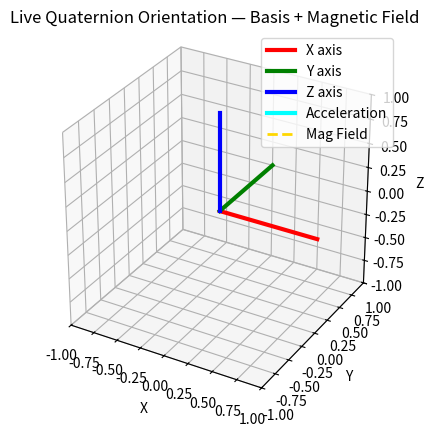

Here is the Python script that generated this plot:
#!/usr/bin/env -S uv run

# live view of Sirin's rotation, single-threaded, with logging

# uv: numpy
# uv: matplotlib

import sys
import re
import numpy as np
import matplotlib.pyplot as plt
from mpl_toolkits.mplot3d import Axes3D  # noqa: F401

# Regex to extract quaternion
quat_re = re.compile(
    r"rot_quaternion:\s*\[\s*([-\d\.eE]+)\s*,\s*([-\d\.eE]+)\s*,\s*([-\d\.eE]+)\s*,\s*([-\d\.eE]+)\s*\]"
)

accel_re = re.compile(
    r"accel:\s*\[\[\s*([-\d\.eE]+)\s*,\s*([-\d\.eE]+)\s*,\s*([-\d\.eE]+)\s*\]\]"
)

# Regex to extract magnetometer
mag_re = re.compile(
    r"Magnetometer:\s*\[\s*([-+\d\.eE]+)\s*,\s*([-+\d\.eE]+)\s*,\s*([-+\d\.eE]+)\s*\]"
)

def quat_to_matrix(r, x, y, z):
    q = np.array([r, x, y, z], dtype=float)
    q /= np.linalg.norm(q)
    w, x, y, z = q

    return np.array([
        [1 - 2*(y*y + z*z),     2*(x*y - z*w),     2*(x*z + y*w)],
        [    2*(x*y + z*w), 1 - 2*(x*x + z*z),     2*(y*z - x*w)],
        [    2*(x*z - y*w),     2*(y*z + x*w), 1 - 2*(x*x + y*y)],
    ])
def normalize(v):
    n = np.linalg.norm(v)
    if n > 1e-6:
        return v / n
    return v

# Shared vector basis
basis = {
    "x": np.array([1, 0, 0], dtype=float),
    "y": np.array([0, 1, 0], dtype=float),
    "z": np.array([0, 0, 1], dtype=float),
}

last_mag = None
R = np.eye(3)

# Matplotlib interactive plot
plt.ion()
fig = plt.figure()
ax = fig.add_subplot(111, projection='3d')
ax.set_proj_type('persp')
ax.set_box_aspect((1, 1, 1))
ax.set_xlim([-1, 1])
ax.set_ylim([-1, 1])
ax.set_zlim([-1, 1])
ax.set_xlabel("X")
ax.set_ylabel("Y")
ax.set_zlabel("Z")
ax.set_title("Live Quaternion Orientation — Basis + Magnetic Field")

# Basis vectors
line_x, = ax.plot([0, 1], [0, 0], [0, 0], color="red", linewidth=3, label="X axis")
line_y, = ax.plot([0, 0], [0, 1], [0, 0], color="green", linewidth=3, label="Y axis")
line_z, = ax.plot([0, 0], [0, 0], [0, 1], color="blue", linewidth=3, label="Z axis")
# Acceleration vector
line_accel, = ax.plot(
    [0, 0], [0, 0], [0, 0],
    color="cyan", linewidth=3, label="Acceleration"
)
# Magnetic field line
line_mag, = ax.plot([0, 0], [0, 0], [0, 0],
                    color="gold", linewidth=2, linestyle="--", label="Mag Field")

ax.legend()

for line in sys.stdin:
    dirty = False
    am = accel_re.search(line)
    if am:
        ax_, ay_, az_ = map(float, am.groups())
        accel = normalize(np.array([ax_, ay_, az_], dtype=float))

        print(f"Received accel: x={ax_}, y={ay_}, z={az_}")

        line_accel.set_data([0, accel[0]], [0, accel[1]])
        line_accel.set_3d_properties([0, accel[2]])
        dirty = True
    # Quaternion update
    qm = quat_re.search(line)
    if qm:
        r, x, y, z = map(float, qm.groups())
        print(f"Received quaternion: r={r}, x={x}, y={y}, z={z}")
        R = quat_to_matrix(r, x, y, z)

        rx = R @ basis["x"]
        ry = R @ basis["y"]
        rz = R @ basis["z"]

        line_x.set_data([0, rx[0]], [0, rx[1]])
        line_x.set_3d_properties([0, rx[2]])

        line_y.set_data([0, ry[0]], [0, ry[1]])
        line_y.set_3d_properties([0, ry[2]])

        line_z.set_data([0, rz[0]], [0, rz[1]])
        line_z.set_3d_properties([0, rz[2]])
        dirty=True

    # Magnetometer update
    mm = mag_re.search(line)
    if False:
        mx, my, mz = map(float, mm.groups())
        print(f"Received mag: x={mx}, y={my}, z={mz}")
        mag_body = np.array([mx, my, mz], dtype=float)

        # Rotate magnetometer into world frame
        # mag_world = R @ mag_body

        # Normalize for visualization
        mag_world = normalize(mag_body)

        line_mag.set_data([0, mag_world[0]], [0, mag_world[1]])
        line_mag.set_3d_properties([0, mag_world[2]])
        dirty = True
    
    if dirty:
        plt.pause(0.01)
